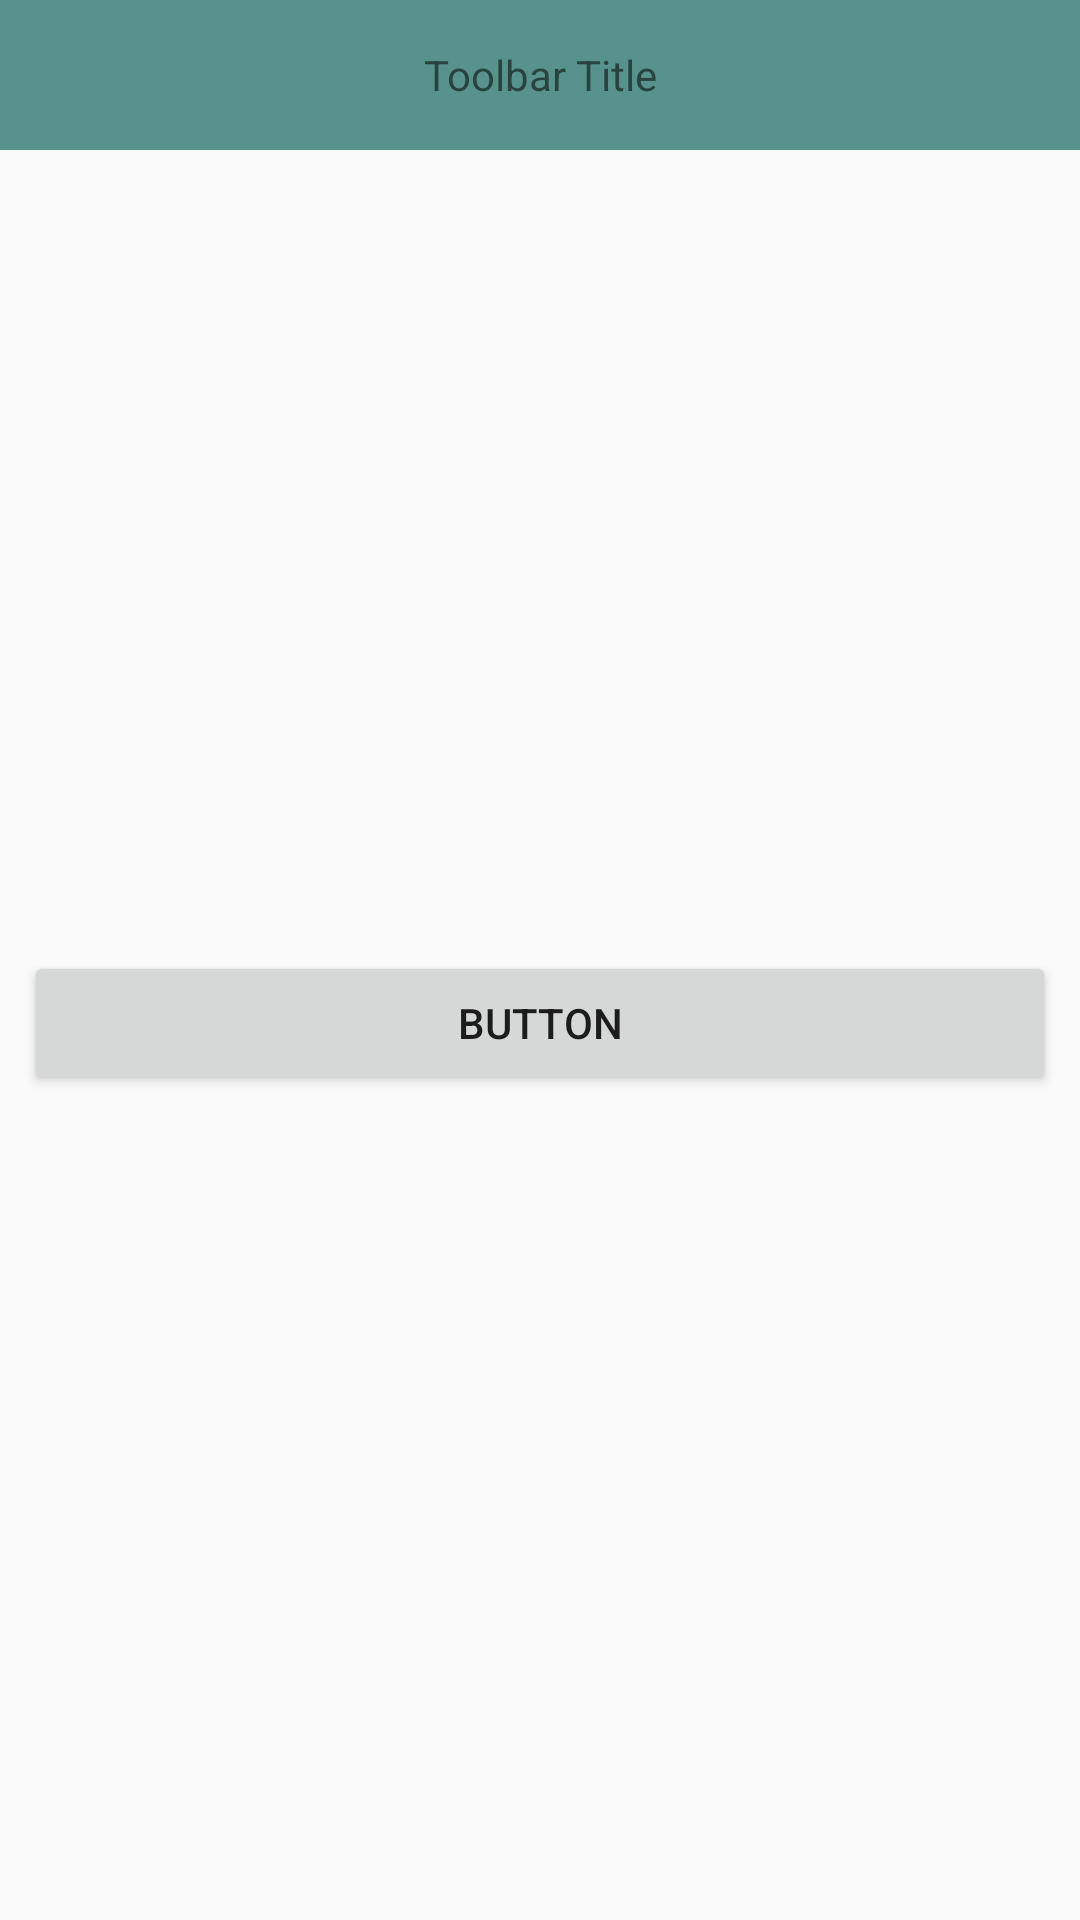

Reconstruct the res/layout file that produces this screen, plus the resources it refers to.
<!-- AndroidManifest.xml: application theme AppTheme -->
<!-- res/layout/activity_main.xml -->
<?xml version="1.0" encoding="utf-8"?>
<android.support.constraint.ConstraintLayout xmlns:android="http://schemas.android.com/apk/res/android"
    xmlns:app="http://schemas.android.com/apk/res-auto"
    xmlns:tools="http://schemas.android.com/tools"
    android:layout_width="match_parent"
    android:layout_height="match_parent"
    tools:context=".MainActivity"
    android:theme="@style/AppTheme">

    <include
        android:id="@+id/include"
        layout="@layout/toolbar_layout"
        app:layout_constraintEnd_toEndOf="parent"
        app:layout_constraintStart_toStartOf="parent"
        app:layout_constraintTop_toTopOf="parent">

    </include>

    <Button
        android:id="@+id/button"
        android:layout_width="0dp"
        android:layout_height="wrap_content"
        android:layout_marginStart="8dp"
        android:layout_marginEnd="8dp"
        android:layout_marginBottom="8dp"
        android:text="Button"
        app:layout_constraintBottom_toBottomOf="parent"
        app:layout_constraintEnd_toEndOf="parent"
        app:layout_constraintStart_toStartOf="parent"
        app:layout_constraintTop_toBottomOf="@+id/include" />
</android.support.constraint.ConstraintLayout>
<!-- res/layout/toolbar_layout.xml (included above) -->
<?xml version="1.0" encoding="utf-8"?>
<android.support.v7.widget.Toolbar xmlns:android="http://schemas.android.com/apk/res/android"
    xmlns:app="http://schemas.android.com/apk/res-auto"
    android:id="@+id/toolbar"
    android:layout_width="match_parent"
    android:layout_height="50dp"
    android:background="@color/colorPrimary"
    android:theme="@style/AppTheme">

    <TextView
        android:layout_width="wrap_content"
        android:layout_height="wrap_content"
        android:text="Toolbar Title"
        android:layout_gravity="center"
        android:id="@+id/toolbar_title" />

</android.support.v7.widget.Toolbar>
<!-- resources referenced by this layout -->
<resources>
  <color name="colorPrimary">#57928c</color>
  <style name="AppTheme" parent="Theme.AppCompat.Light.NoActionBar">
          
          <item name="colorPrimary">@color/colorPrimary</item>
          <item name="colorPrimaryDark">@color/colorPrimaryDark</item>
          <item name="colorAccent">@color/colorAccent</item>
          <item name="actionOverflowButtonStyle">@style/OverFlow</item>
          <item name="android:homeAsUpIndicator">@drawable/ic_arrow_back_black_24dp</item>
  
      </style>
  <color name="colorPrimaryDark">#00574B</color>
  <color name="colorAccent">#D81B60</color>
  <style name="OverFlow" parent="Widget.AppCompat.ActionButton.Overflow">
          <item name="android:src">@drawable/ic_dehaze_black_24dp</item>
      </style>
</resources>
